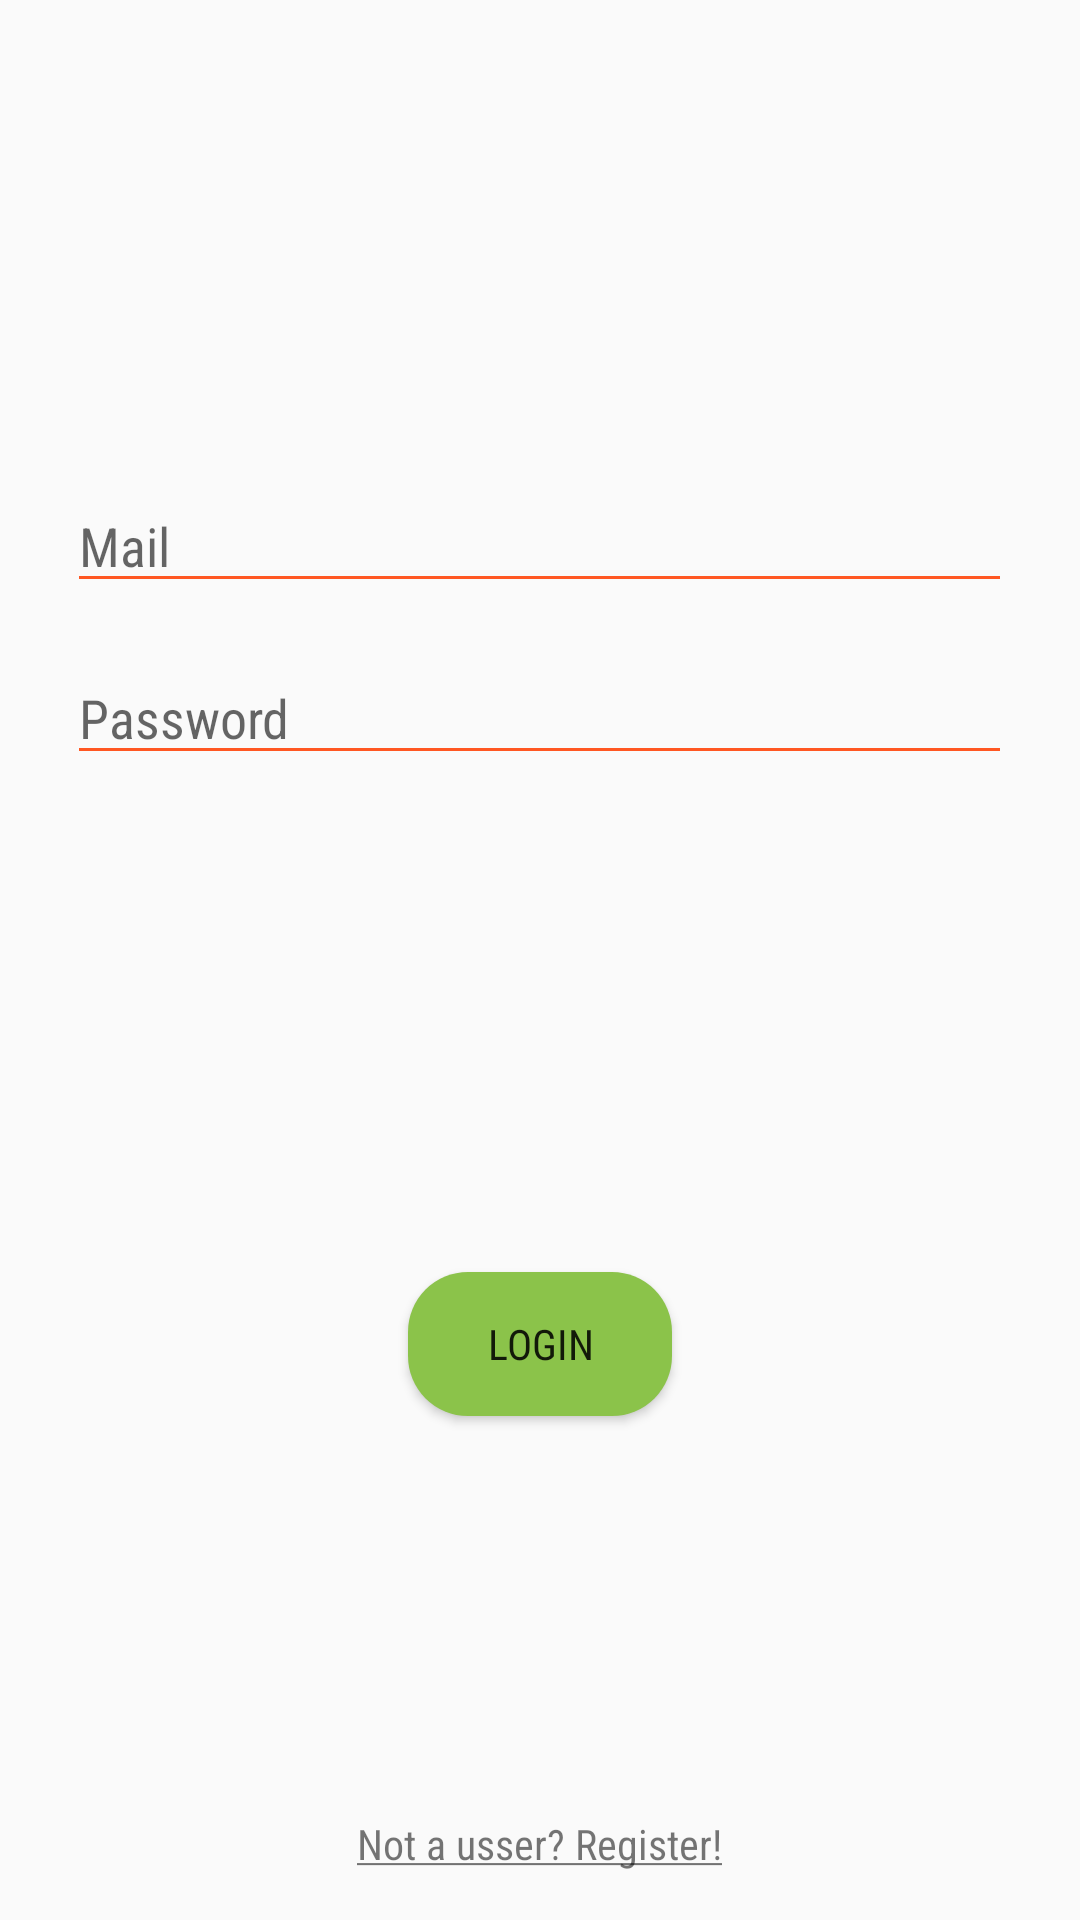

Produce the Android XML layout that renders to this screen, including the resource entries it uses.
<!-- AndroidManifest.xml: application theme AppTheme -->
<!-- res/layout/login_fragment.xml -->
<?xml version="1.0" encoding="utf-8"?>
<RelativeLayout xmlns:android="http://schemas.android.com/apk/res/android"
    android:layout_width="match_parent"
    android:layout_height="match_parent">

    <RelativeLayout
        android:id="@+id/login_form_layout"
        android:layout_width="match_parent"
        android:layout_height="wrap_content"
        android:layout_centerHorizontal="true"
        android:layout_centerVertical="true"
        android:paddingBottom="8dp"
        android:clipToPadding="false">

        <EditText
            android:id="@+id/email_et"
            android:layout_width="wrap_content"
            android:layout_height="wrap_content"
            android:layout_centerHorizontal="true"
            android:ems="15"
            android:hint="@string/mail_hint"
            android:inputType="textEmailAddress"
            android:fontFamily="sans-serif-condensed"
            android:backgroundTint="@color/colorAccent"/>

        <EditText
            android:id="@+id/password_et"
            android:layout_width="wrap_content"
            android:layout_height="wrap_content"
            android:layout_centerHorizontal="true"
            android:layout_marginTop="16dp"
            android:layout_below="@+id/email_et"
            android:ems="15"
            android:hint="@string/password_hint"
            android:inputType="textPassword"
            android:fontFamily="sans-serif-condensed"
            android:backgroundTint="@color/colorAccent"/>
        <TextView
            android:id="@+id/login_afq"
            android:layout_width="wrap_content"
            android:layout_height="wrap_content"
            android:layout_centerHorizontal="true"
            android:fontFamily="sans-serif-condensed"
            android:text="@string/fields_required"
            android:textColor="#e83030"
            android:layout_below="@+id/password_et"
            android:layout_marginTop="128dp"
            android:textSize="16dp"
            android:visibility="invisible"/>
        <Button
            android:id="@+id/login_btn"
            android:layout_width="wrap_content"
            android:layout_height="wrap_content"
            android:layout_centerHorizontal="true"
            android:layout_below="@id/login_afq"
            android:layout_marginTop="16dp"
            android:fontFamily="sans-serif-condensed"
            android:text="@string/login_text"
            android:background="@drawable/button_style"
            android:paddingStart="8dp"
            android:paddingEnd="8dp"/>
    </RelativeLayout>

    <TextView
        android:id="@+id/register_tv"
        android:layout_width="wrap_content"
        android:layout_height="wrap_content"
        android:layout_alignParentBottom="true"
        android:layout_centerHorizontal="true"
        android:layout_marginBottom="16dp"
        android:fontFamily="sans-serif-condensed"
        android:text="@string/register_text"/>

</RelativeLayout>
<!-- resources referenced by this layout -->
<resources>
  <color name="colorAccent">#FF5722</color>
  <!-- drawable button_style (drawable) -->
  <?xml version="1.0" encoding="utf-8"?>
  <shape xmlns:android="http://schemas.android.com/apk/res/android">
  
      <solid android:color="@color/colorPrimary" />
      <corners android:radius="20dp" />
  </shape>
  <string name="fields_required">All inputs fields are required</string>
  <string name="login_text">Login</string>
  <string name="mail_hint">Mail</string>
  <string name="password_hint">Password</string>
  <string name="register_text"><u>Not a usser? Register!</u></string>
  <style name="AppTheme" parent="Theme.AppCompat.Light.NoActionBar">
          
          <item name="colorPrimary">@color/colorPrimary</item>
          <item name="colorPrimaryDark">@color/colorPrimaryDark</item>
          <item name="colorAccent">@color/colorAccent</item>
      </style>
  <color name="colorPrimary">#8BC34A</color>
  <color name="colorPrimaryDark">#689F38</color>
</resources>
